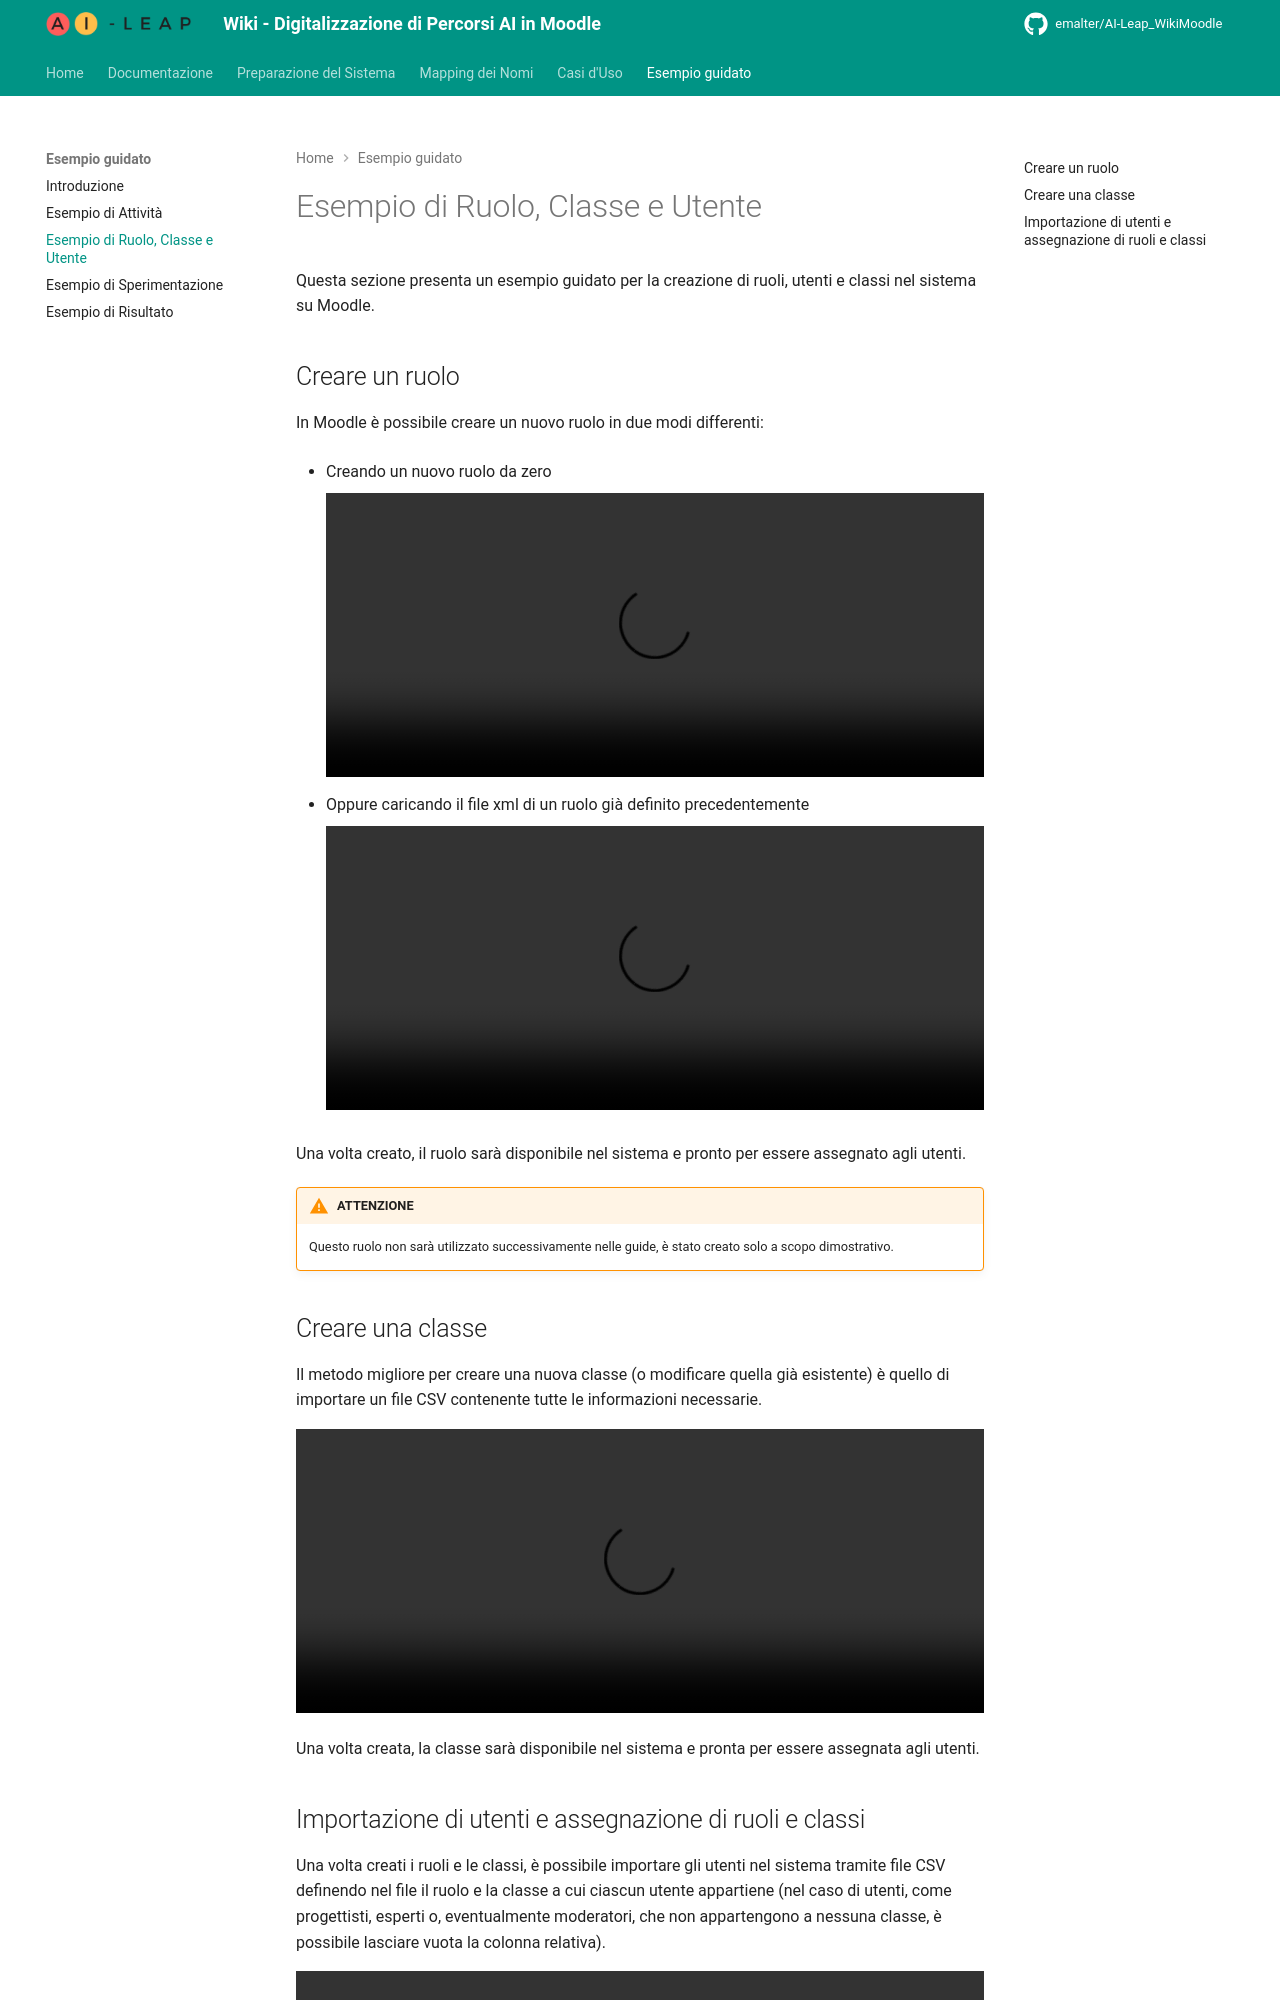

repository: EmAlter/AI-Leap_WikiMoodle · page: guided_example_role_class_user/index.html · generator: mkdocs

Questa sezione presenta un esempio guidato per la creazione di ruoli, utenti e classi nel sistema su Moodle.

## Creare un ruolo
In Moodle è possibile creare un nuovo ruolo in due modi differenti:

* Creando un nuovo ruolo da zero
![type:video](assets/videos/role_part1.mp4)


* Oppure caricando il file xml di un ruolo già definito precedentemente
![type:video](assets/videos/role_part2.mp4)

Una volta creato, il ruolo sarà disponibile nel sistema e pronto per essere assegnato agli utenti.

!!! warning "ATTENZIONE"
    Questo ruolo non sarà utilizzato successivamente nelle guide, è stato creato solo a scopo dimostrativo.

## Creare una classe
Il metodo migliore per creare una nuova classe (o modificare quella già esistente) è quello di importare un file CSV contenente tutte le informazioni necessarie.
![type:video](assets/videos/class.mp4)

Una volta creata, la classe sarà disponibile nel sistema e pronta per essere assegnata agli utenti.
